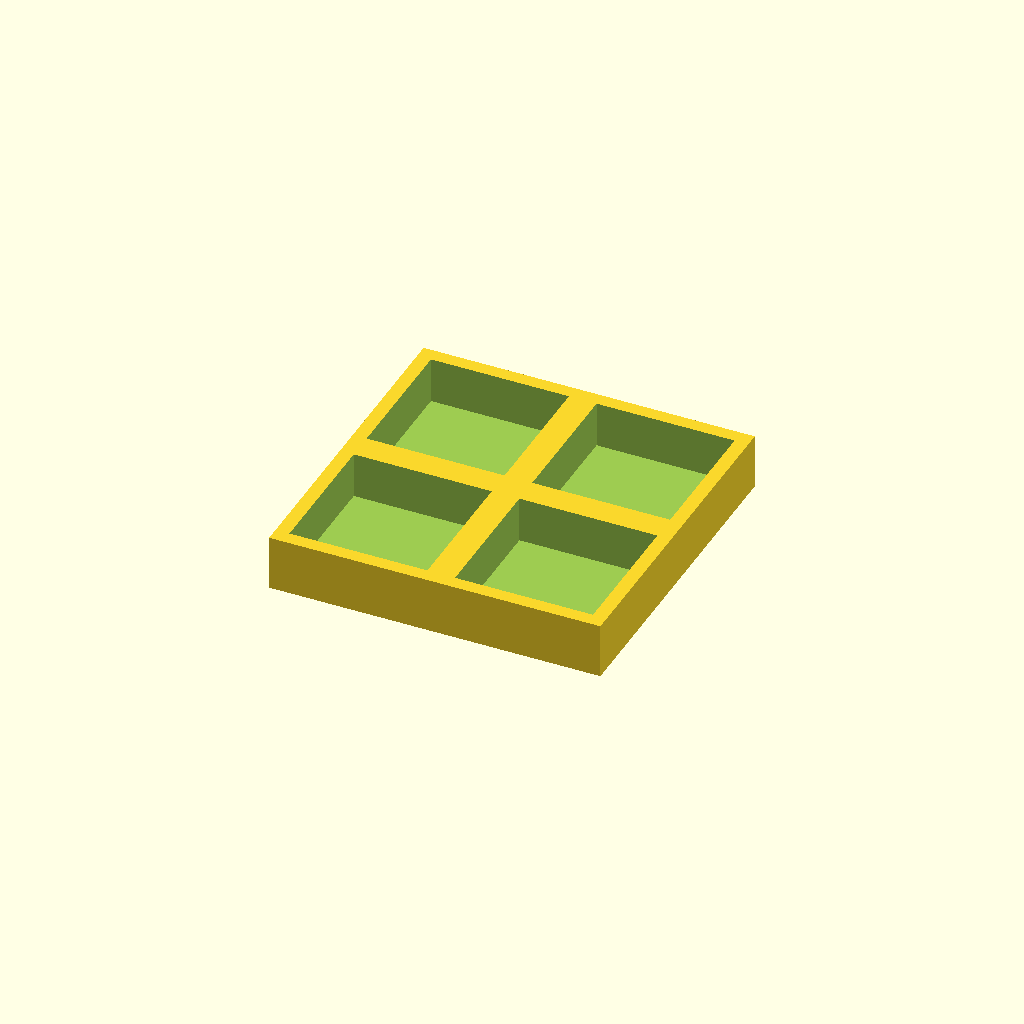
Cell 1: rendered with the file's own defaults.
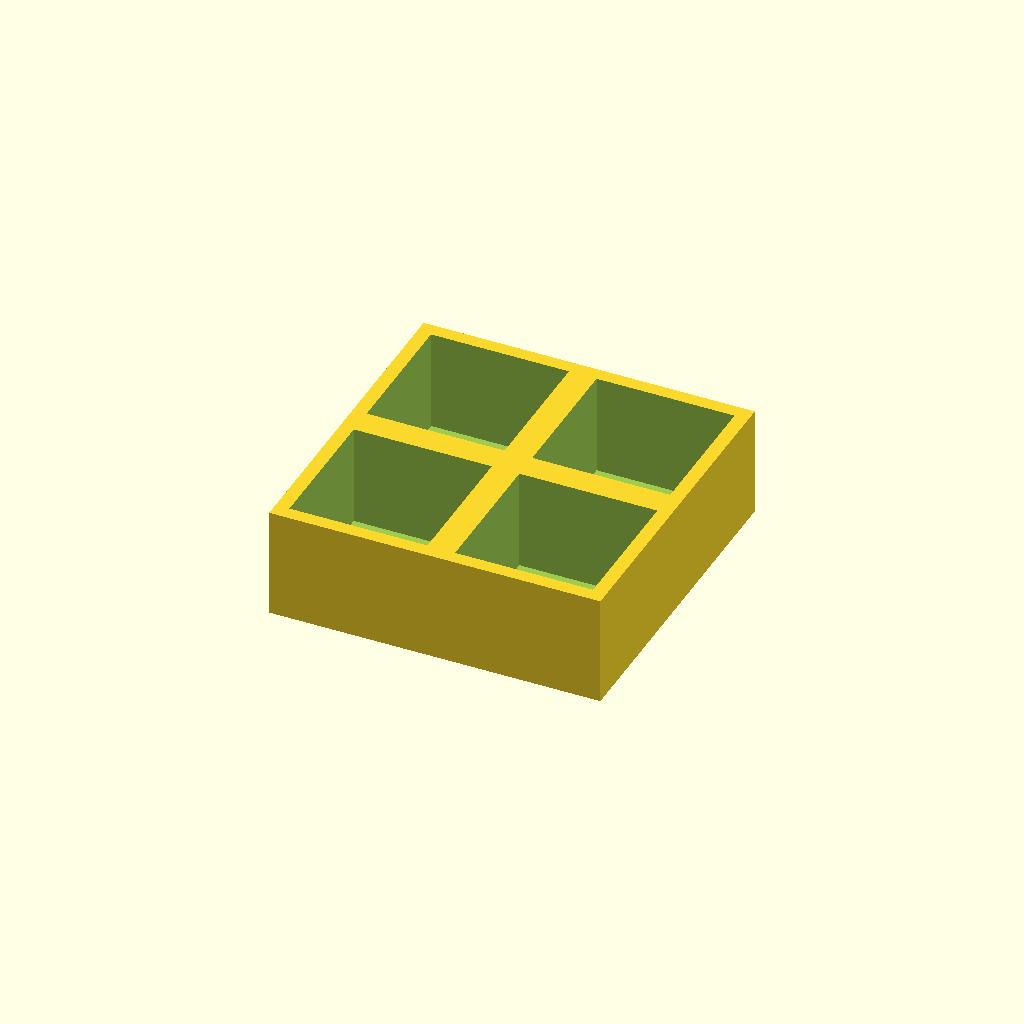
Cell 2: thickness = 24 (everything else at default).
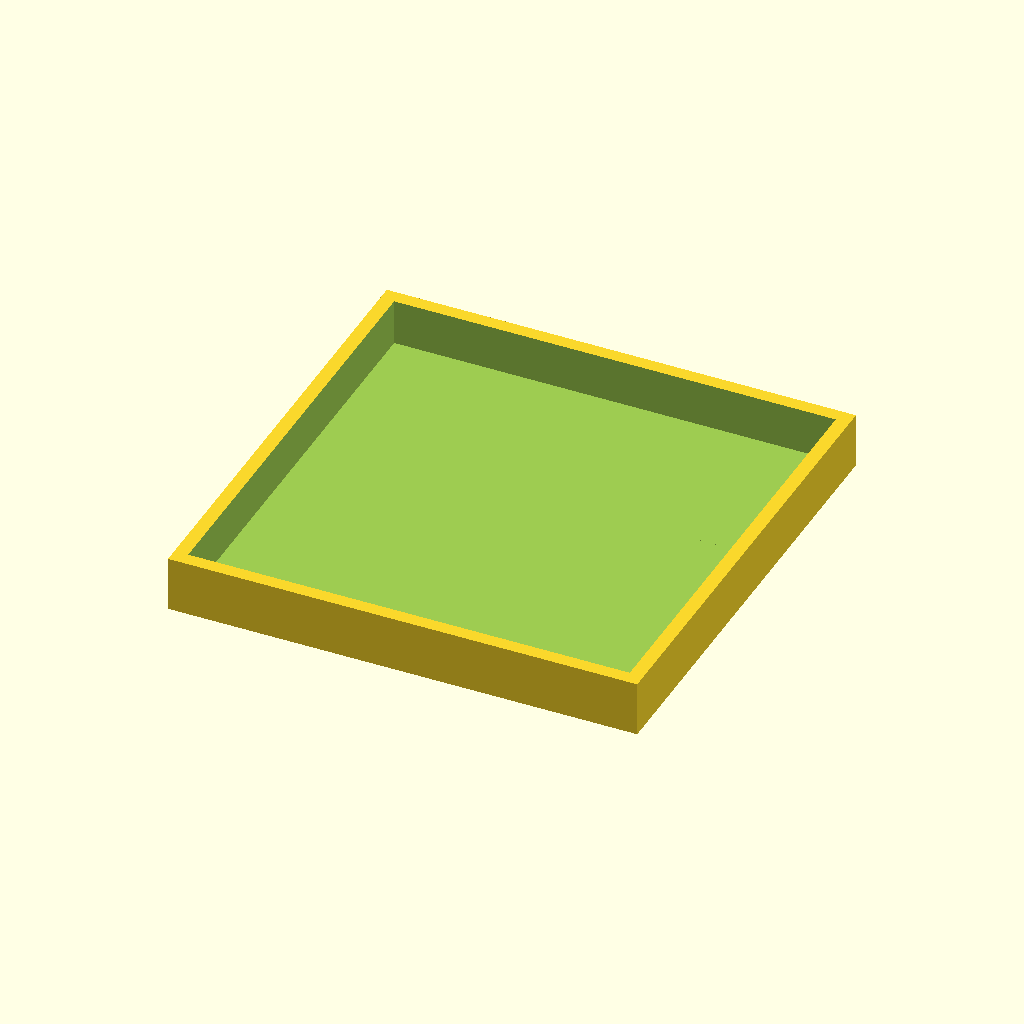
Cell 3: the same model with pocket = 60.
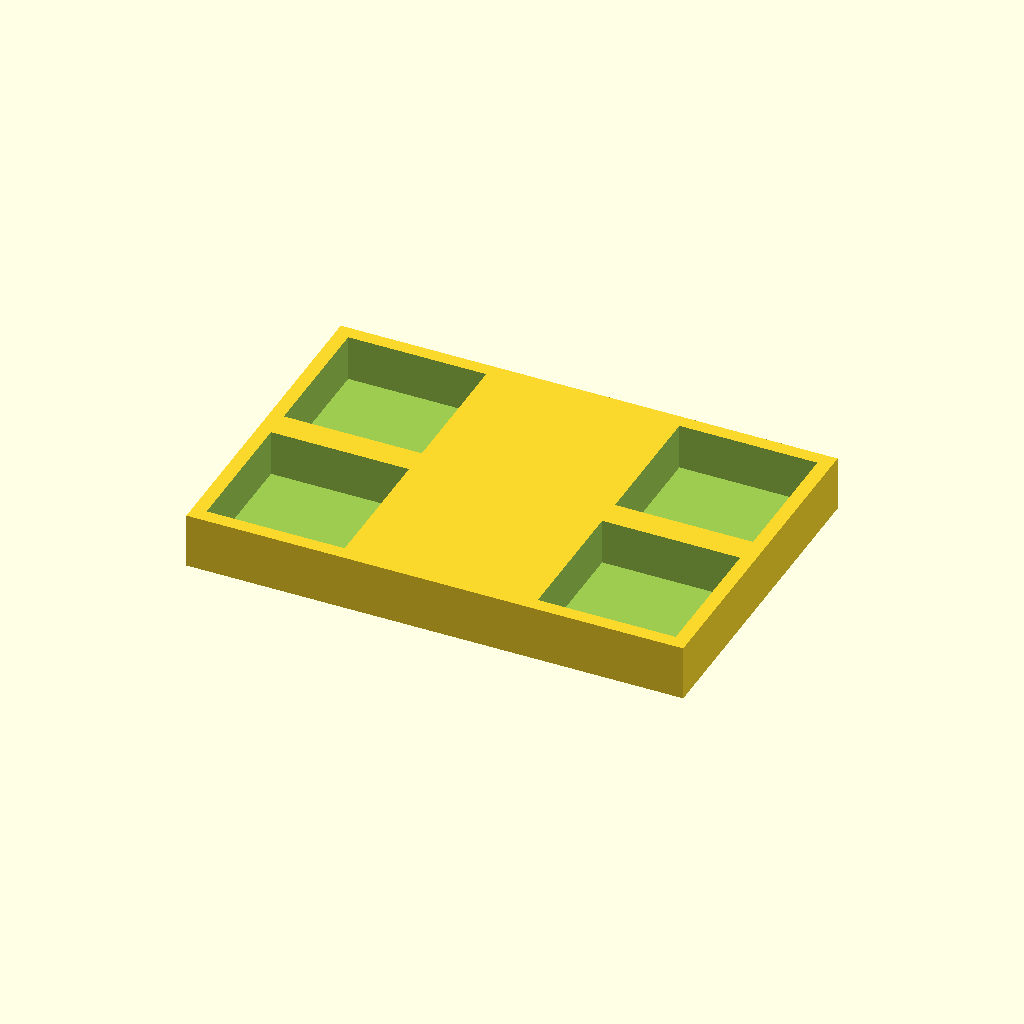
Cell 4: the same model with pitch_x = 72.
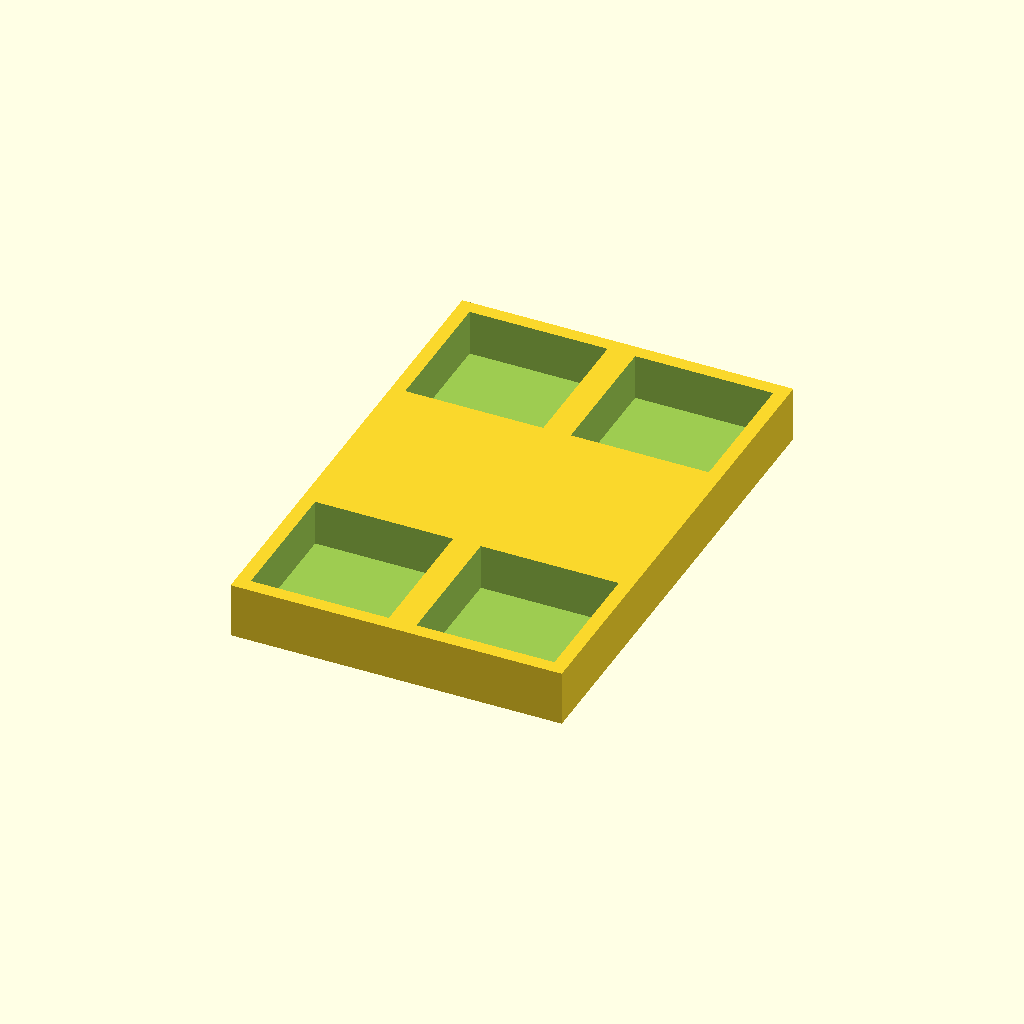
Cell 5 — pitch_y set to 72, the other parameters unchanged.
One fixed orthographic camera (rotation 55°, 0°, 25°; colour scheme Cornfield) for every cell.
Source of the model, optional_data/data/place1/pocketplates/part_0053.scad:
$fn = 32;

// ----------------------------------------------------------------------
// Pocket plate 72 x 72 x 12
// 2 x 2 pockets 30 mm square, 10 mm deep
// ----------------------------------------------------------------------

// --- parameters (mm) ---
thickness = 12;  // plate thickness
floor_t = 2;     // material left under each pocket
pocket = 30;     // pocket side length
pitch_x = 36;    // pocket pitch along X
pitch_y = 36;    // pocket pitch along Y
cols = 2;        // pockets per row
rows = 2;        // rows of pockets

// --- derived feature positions (mm) ---
depth = thickness - floor_t;        // = 10   pocket depth, down to the floor
span_x = (cols - 1) * pitch_x;      // = 36   distance between outer pockets
span_y = (rows - 1) * pitch_y;      // = 36   distance between outer pocket rows
origin_x = -span_x / 2;             // = -18   X of the first pocket
origin_y = -span_y / 2;             // = -18   Y of the first pocket
plate = [span_x + pocket + 6, span_y + pocket + 6, thickness];  // = [72, 72, 12]   overall size: pockets plus 3 mm of wall on each side
feature_centers = [
  [origin_x + 0 * pitch_x, origin_y + 0 * pitch_y],
  [origin_x + 1 * pitch_x, origin_y + 0 * pitch_y],
  [origin_x + 0 * pitch_x, origin_y + 1 * pitch_y],
  [origin_x + 1 * pitch_x, origin_y + 1 * pitch_y]
];   // pocket centres, used verbatim by the cutter loop

// plate outline, then one pocket per centre in feature_centers
difference() {
  cube(plate, center = true);
  for (centre = feature_centers)
    translate([centre[0] - pocket / 2, centre[1] - pocket / 2, plate[2] / 2 - depth])
      cube([pocket, pocket, depth + 1]);  // centred on the declared pocket centre
}
Parameter table extracted from the source (name, type, default, range or options):
thickness: number, default 12
floor_t: number, default 2
pocket: number, default 30
pitch_x: number, default 36
pitch_y: number, default 36
cols: number, default 2
rows: number, default 2
